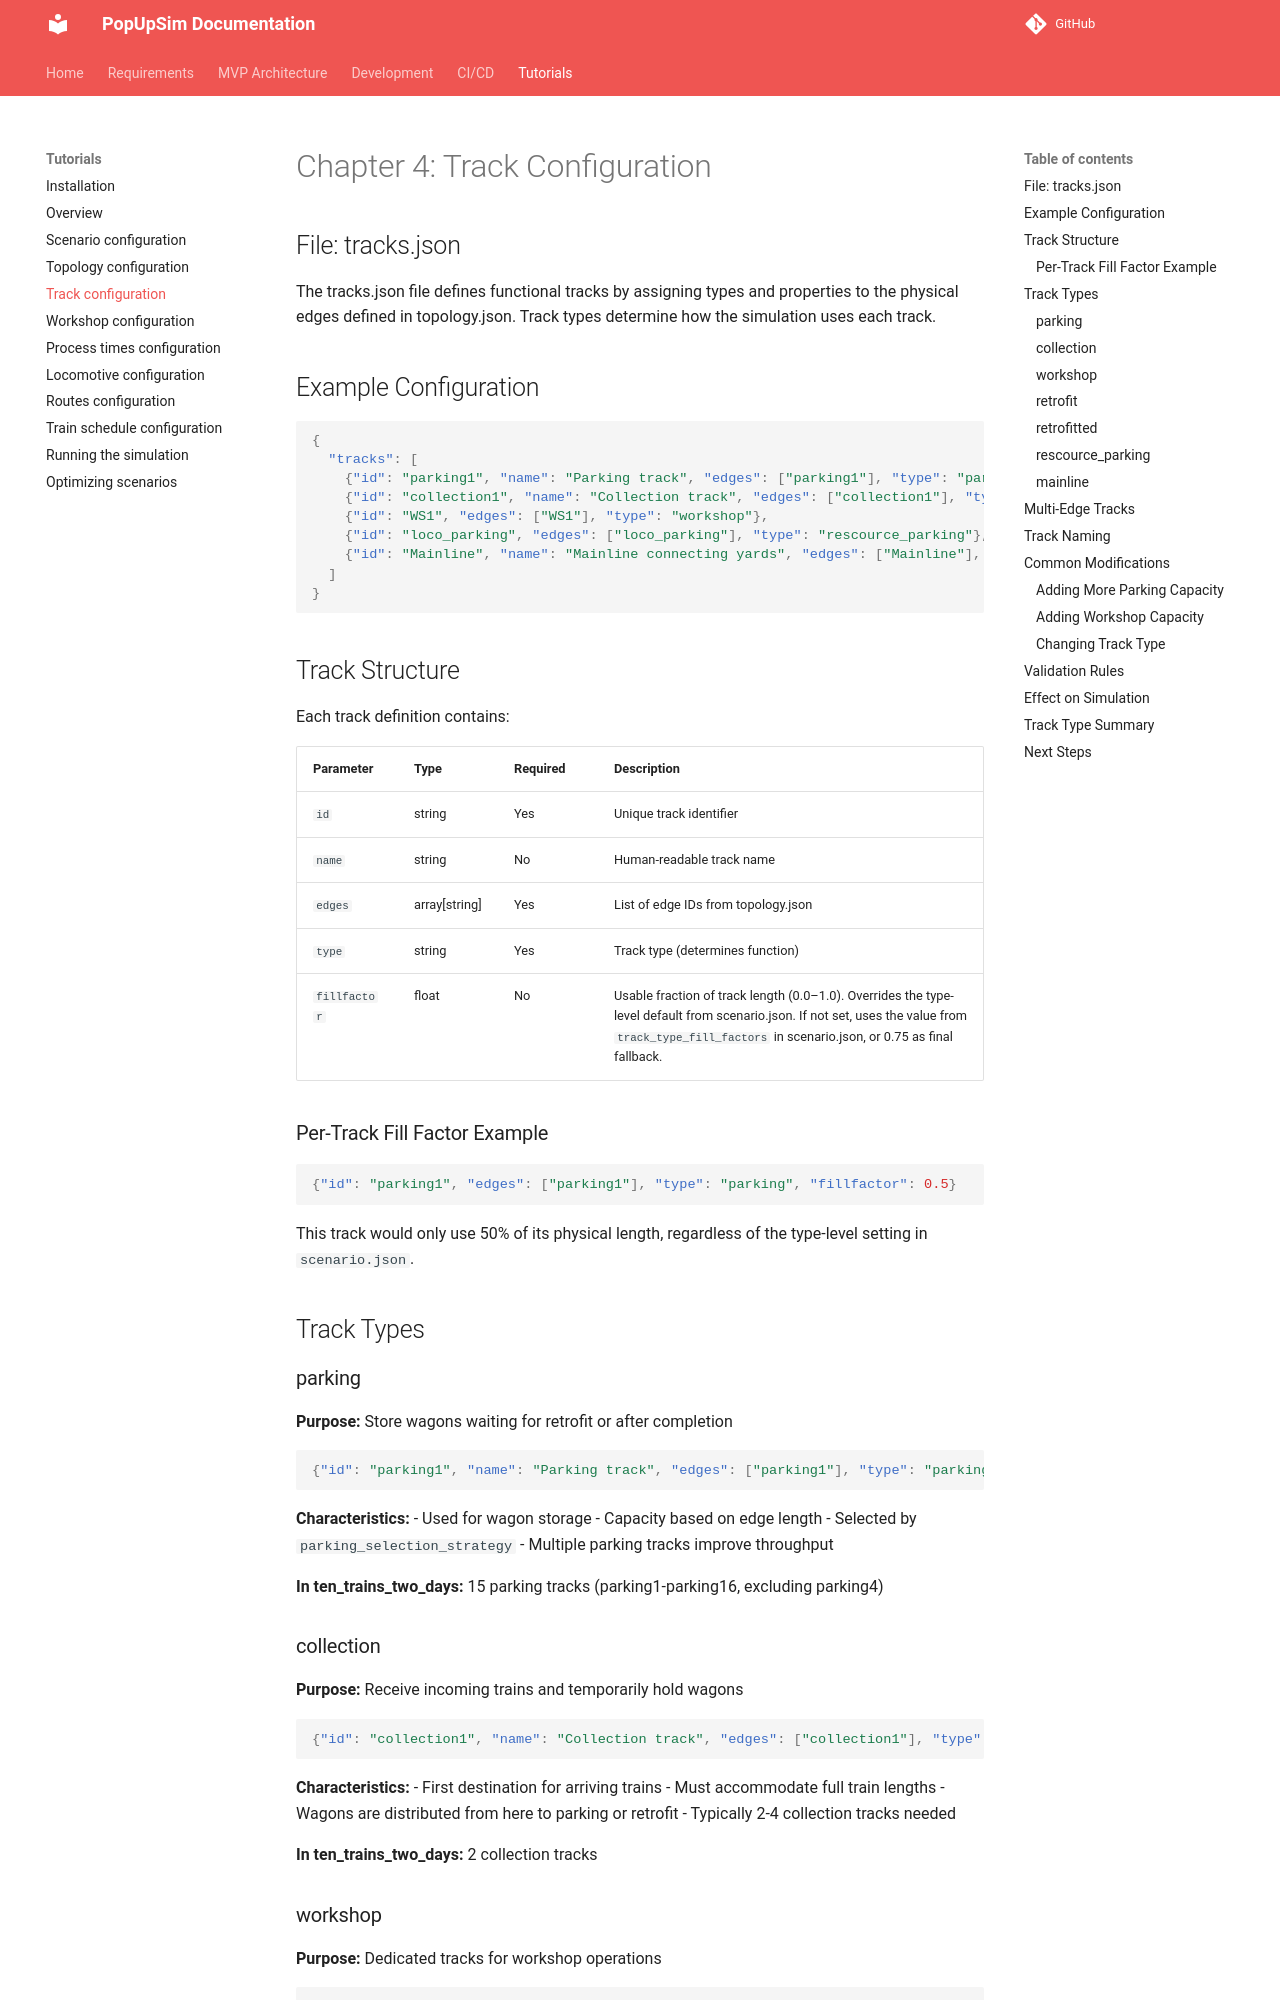

repository: OpenRailAssociation/dac-migration-dss-popupsim · page: tutorial/04-track-configuration/index.html · generator: mkdocs

# Chapter 4: Track Configuration

## File: tracks.json

The tracks.json file defines functional tracks by assigning types and properties to the physical edges defined in topology.json. Track types determine how the simulation uses each track.

## Example Configuration

```json
{
  "tracks": [
    {"id": "parking1", "name": "Parking track", "edges": ["parking1"], "type": "parking"},
    {"id": "collection1", "name": "Collection track", "edges": ["collection1"], "type": "collection"},
    {"id": "WS1", "edges": ["WS1"], "type": "workshop"},
    {"id": "loco_parking", "edges": ["loco_parking"], "type": "rescource_parking"},
    {"id": "Mainline", "name": "Mainline connecting yards", "edges": ["Mainline"], "type": "mainline"}
  ]
}
```

## Track Structure

Each track definition contains:

| Parameter | Type | Required | Description |
|-----------|------|----------|-------------|
| `id` | string | Yes | Unique track identifier |
| `name` | string | No | Human-readable track name |
| `edges` | array[string] | Yes | List of edge IDs from topology.json |
| `type` | string | Yes | Track type (determines function) |
| `fillfactor` | float | No | Usable fraction of track length (0.0–1.0). Overrides the type-level default from scenario.json. If not set, uses the value from `track_type_fill_factors` in scenario.json, or 0.75 as final fallback. |

### Per-Track Fill Factor Example

```json
{"id": "parking1", "edges": ["parking1"], "type": "parking", "fillfactor": 0.5}
```

This track would only use 50% of its physical length, regardless of the type-level setting in `scenario.json`.

## Track Types

### parking

**Purpose:** Store wagons waiting for retrofit or after completion

```json
{"id": "parking1", "name": "Parking track", "edges": ["parking1"], "type": "parking"}
```

**Characteristics:**
- Used for wagon storage
- Capacity based on edge length
- Selected by `parking_selection_strategy`
- Multiple parking tracks improve throughput

**In ten_trains_two_days:** 15 parking tracks (parking1-parking16, excluding parking4)
